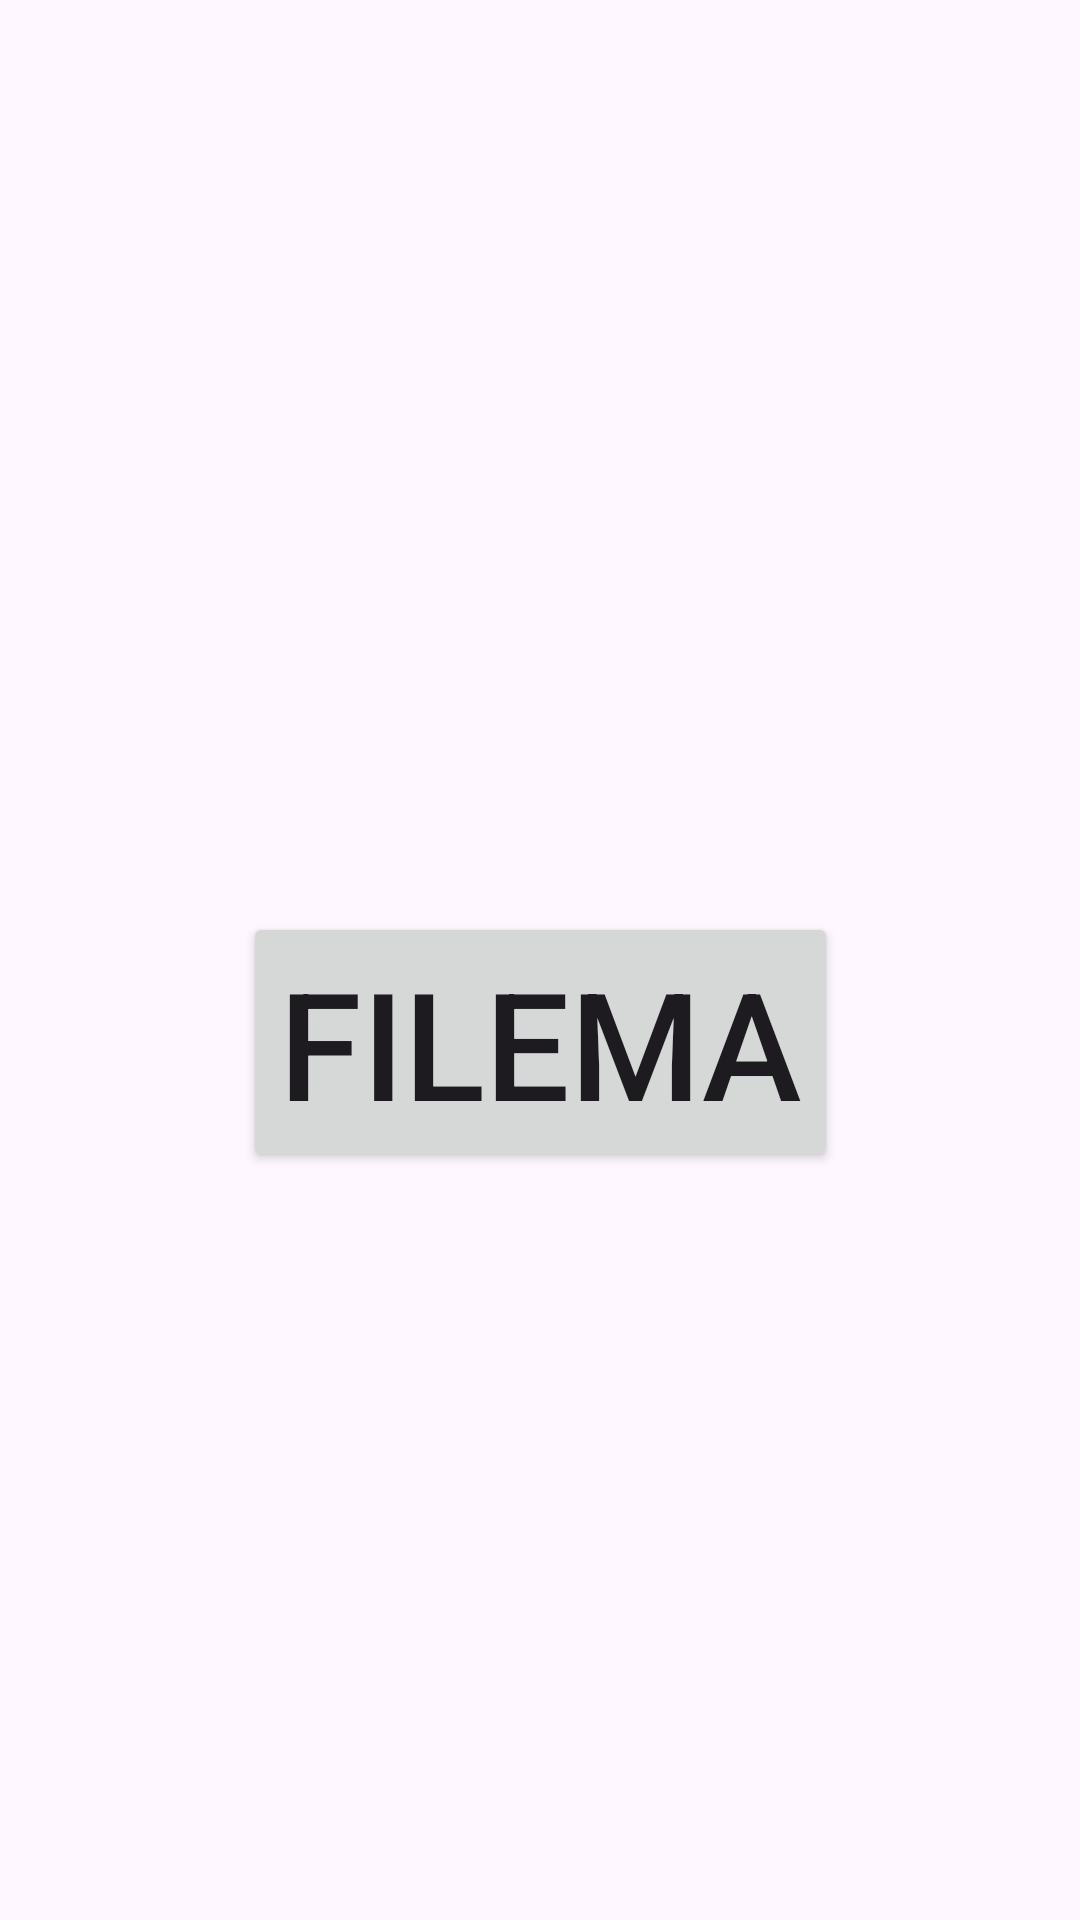

Produce the Android XML layout that renders to this screen, including the resource entries it uses.
<!-- AndroidManifest.xml: application theme Theme.ChatEnvia -->
<!-- res/layout/activity_main2.xml -->
<?xml version="1.0" encoding="utf-8"?>
<androidx.constraintlayout.widget.ConstraintLayout xmlns:android="http://schemas.android.com/apk/res/android"
    xmlns:app="http://schemas.android.com/apk/res-auto"
    xmlns:tools="http://schemas.android.com/tools"
    android:layout_width="match_parent"
    android:layout_height="match_parent"
    tools:context=".MainActivity2">

    <Button
        android:id="@+id/textView"
        android:layout_width="wrap_content"
        android:layout_height="wrap_content"
        android:layout_marginTop="304dp"
        android:textSize="50dp"
        android:text="Filema"
        app:layout_constraintEnd_toEndOf="parent"
        app:layout_constraintStart_toStartOf="parent"
        app:layout_constraintTop_toTopOf="parent" />
</androidx.constraintlayout.widget.ConstraintLayout>
<!-- resources referenced by this layout -->
<resources>
  <style name="Theme.ChatEnvia" parent="Base.Theme.ChatEnvia" />
  <style name="Base.Theme.ChatEnvia" parent="Theme.Material3.DayNight.NoActionBar">
          
          
      </style>
</resources>
